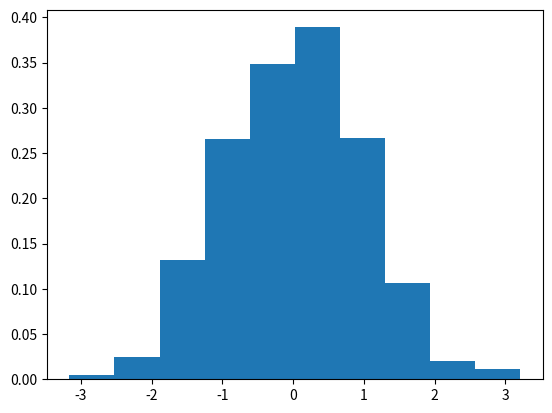

Write Python code to recreate this figure.
import matplotlib.pyplot as plt
import numpy as np

size = 1000
normal_sample = np.random.normal(size=size)

# Create a probabilty density function approximation using a histogram
n = len(normal_sample)
plt.hist(normal_sample, bins = 1 + int(np.log2(n)), density=True)

plt.show()
